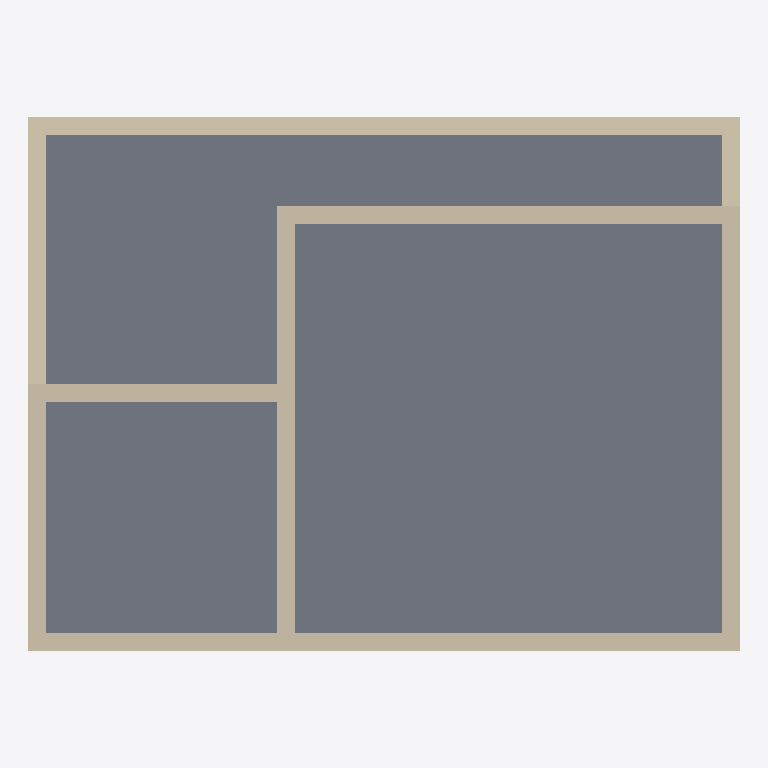
Plan cut of the same IFC building model at storey '2F' (level 3.00 m, cut at 4.40 m), seen from above with north up, elements coloured by IFC class: 10 walls (beige), 1 slab (grey). Cut surfaces are drawn darker.
Extent 8.0 m × 6.0 m × 6.3 m (x, y, z). Storeys (3): 1F at 0.00 m; 2F at 3.00 m; RF at 5.80 m. Elements (14): 11 IfcWallStandardCase, 2 IfcSlab, 1 IfcRoof.

HEADER;
FILE_DESCRIPTION(('ViewDefinition [CoordinationView]'),'2;1');
FILE_NAME('','2026-05-07T11:22:36',(''),(''),'IfcOpenShell 0.8.5-1c5b825','IfcOpenShell 0.8.5-1c5b825','');
FILE_SCHEMA(('IFC4'));
ENDSEC;
DATA;
#19=IFCPROJECT('0XQjv9$wn4tvT9tKotp4Mx',#6,'BATANG_Sample',$,$,$,$,(#14),#11);
#25=IFCSITE('1n0sF6uQH2$BHuc1ccyVY4',#6,'Site',$,$,#24,$,$,$,$,$,$,$,$);
#31=IFCBUILDING('0ccdtaU7n96g$Rj5q1e_H5',#6,'Building',$,$,#30,$,$,$,$,$,$);
#39=IFCBUILDINGSTOREY('3wJMj_4Uf5yf2a0St1kEQ4',#6,'1F',$,$,#38,$,$,.ELEMENT.,0.0);
#45=IFCBUILDINGSTOREY('3F3p56Cr53XOQel98V20zk',#6,'2F',$,$,#44,$,$,.ELEMENT.,3000.0);
#51=IFCBUILDINGSTOREY('23Ha8pYwz9WgrR$2wPX6vF',#6,'RF',$,$,#50,$,$,.ELEMENT.,5800.0);
#402=IFCSLAB('3D1pa$_iLAqgfYfq0ZzC_H',$,'2F_Floor',$,$,#401,#396,$,.FLOOR.);
#102=IFCWALLSTANDARDCASE('0DMo412qH5NOUJzHFd858J',$,'1F_LivingRoom_North_Wall',$,$,#101,#96,$,$);
#358=IFCWALLSTANDARDCASE('27qsex8cH5zu0b4beil2PD',$,'2F_Bedroom_North_Wall',$,$,#357,#352,$,$);
#338=IFCWALLSTANDARDCASE('36wp8TK$fC0BXmQG_AtPUO',$,'2F_Bedroom_South_Wall',$,$,#337,#332,$,$);
#318=IFCWALLSTANDARDCASE('0nUUKr5zLBkO9gakueAu8d',$,'2F_Partition_Wall',$,$,#317,#312,$,$);
#378=IFCWALLSTANDARDCASE('0TAAyfMnH9oPg2VxAIzaY$',$,'2F_Bedroom_East_Wall',$,$,#377,#372,$,$);
#258=IFCWALLSTANDARDCASE('3dPh2h_W9BtRrBIv27RT7V',$,'2F_Bathroom_South_Wall',$,$,#257,#252,$,$);
#278=IFCWALLSTANDARDCASE('0YZ8gIw_bCEBgbVn2z_31P',$,'2F_Bathroom_North_Wall',$,$,#277,#272,$,$);
#122=IFCWALLSTANDARDCASE('32FtoMwlL61gp5hICgtbEo',$,'1F_LivingRoom_West_Wall',$,$,#121,#116,$,$);
#298=IFCWALLSTANDARDCASE('2zLLLcL71AevRJAFfdReTd',$,'2F_Bathroom_West_Wall',$,$,#297,#292,$,$);
#142=IFCWALLSTANDARDCASE('2glwzNdZv41vOQZvnCaqzM',$,'1F_LivingRoom_East_Wall',$,$,#141,#136,$,$);
ENDSEC;
